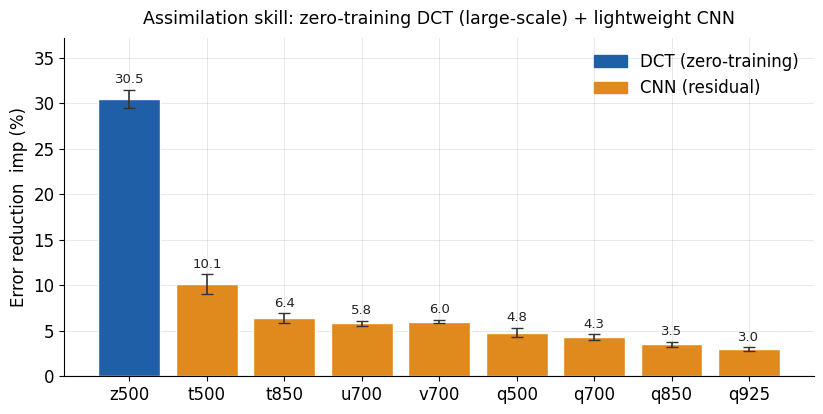
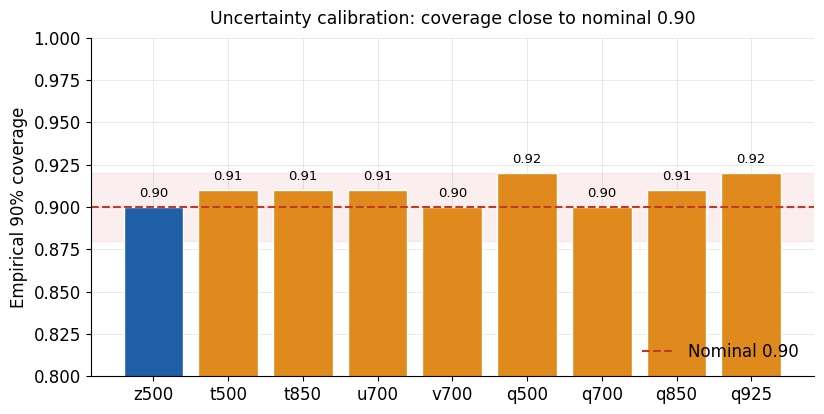

Write Python code to recreate these figures, in order.
#!/usr/bin/env python3
"""
生成 PPT 用的两张结果图:
  figures/imp_bar.pdf     -- 各变量误差改进(DCT 零训练 + CNN 残差)
  figures/calibration.pdf -- 90% 可信区间覆盖率(校准)
配色与 ustcbeamer 蓝主题一致。默认英文标签(避免服务器无中文字体乱码);
想换中文标签见文件底部注释。
"""
import os
import numpy as np
import matplotlib.pyplot as plt
from matplotlib.patches import Patch

os.makedirs("figures", exist_ok=True)

# ====================== 数据：核对 / 替换为你昨天的真实结果 ======================
# 每个变量: (方法, imp%, imp 的 std, cov90)
RESULTS = {
    "z500": ("DCT", 30.5, 1.0, 0.90),   # <- z500 的 std / cov90 请按你的结果核对
    "t500": ("CNN", 10.1, 1.1, 0.91),
    "t850": ("CNN",  6.4, 0.5, 0.91),
    "u700": ("CNN",  5.8, 0.3, 0.91),
    "v700": ("CNN",  6.0, 0.2, 0.90),
    "q500": ("CNN",  4.8, 0.5, 0.92),
    "q700": ("CNN",  4.3, 0.3, 0.90),
    "q850": ("CNN",  3.5, 0.3, 0.91),
    "q925": ("CNN",  3.0, 0.2, 0.92),
}
ORDER = ["z500", "t500", "t850", "u700", "v700", "q500", "q700", "q850", "q925"]
# =============================================================================

# ---- 全局风格 ----
plt.rcParams.update({
    "font.size": 12,
    "font.family": "DejaVu Sans",
    "axes.spines.top": False,
    "axes.spines.right": False,
    "axes.axisbelow": True,
    "axes.grid": True,
    "grid.color": "#cccccc",
    "grid.linewidth": 0.6,
    "grid.alpha": 0.5,
    "savefig.dpi": 200,
})
C_DCT = "#1f5fa8"   # 蓝：零训练 DCT
C_CNN = "#e08a1e"   # 橙：CNN 残差
C_REF = "#c0392b"   # 红：参考线

methods = [RESULTS[v][0] for v in ORDER]
imps    = np.array([RESULTS[v][1] for v in ORDER])
stds    = np.array([RESULTS[v][2] for v in ORDER])
covs    = np.array([RESULTS[v][3] for v in ORDER])
colors  = [C_DCT if m == "DCT" else C_CNN for m in methods]
x = np.arange(len(ORDER))

# ============================ 图 1：误差改进 ============================
fig, ax = plt.subplots(figsize=(8.4, 4.3))
ax.bar(x, imps, yerr=stds, capsize=4, color=colors,
       edgecolor="white", linewidth=1.0,
       error_kw=dict(ecolor="#333333", lw=1.2))
ax.axhline(0, color="#888888", lw=0.8)
for xi, v, s in zip(x, imps, stds):
    ax.text(xi, v + s + 0.4, f"{v:.1f}", ha="center", va="bottom",
            fontsize=9.5, color="#222222")
ax.set_xticks(x)
ax.set_xticklabels(ORDER)
ax.set_ylabel("Error reduction  imp (%)")
ax.set_title("Assimilation skill: zero-training DCT (large-scale) + lightweight CNN",
             fontsize=12.5, pad=10)
ax.set_ylim(0, max(imps + stds) * 1.18)
ax.legend(handles=[Patch(color=C_DCT, label="DCT (zero-training)"),
                   Patch(color=C_CNN, label="CNN (residual)")],
          frameon=False, loc="upper right")
fig.tight_layout()
fig.savefig("figures/imp_bar.pdf", bbox_inches="tight")
print("saved figures/imp_bar.pdf")
plt.close(fig)

# ============================ 图 2：校准 ============================
fig, ax = plt.subplots(figsize=(8.4, 4.3))
ax.axhspan(0.88, 0.92, color=C_REF, alpha=0.08)          # 可接受带
ax.bar(x, covs, color=colors, edgecolor="white", linewidth=1.0)
ax.axhline(0.90, color=C_REF, ls="--", lw=1.5, label="Nominal 0.90")
for xi, c in zip(x, covs):
    ax.text(xi, c + 0.004, f"{c:.2f}", ha="center", va="bottom", fontsize=9.5)
ax.set_xticks(x)
ax.set_xticklabels(ORDER)
ax.set_ylim(0.80, 1.0)
ax.set_ylabel("Empirical 90% coverage")
ax.set_title("Uncertainty calibration: coverage close to nominal 0.90",
             fontsize=12.5, pad=10)
ax.legend(frameon=False, loc="lower right")
fig.tight_layout()
fig.savefig("figures/calibration.pdf", bbox_inches="tight")
print("saved figures/calibration.pdf")
plt.close(fig)

# ================================================================
# 想要中文标签? 在文件顶部 import 后加:
#   import matplotlib
#   matplotlib.rcParams["font.family"] = "Noto Sans CJK SC"   # 或 SimHei / WenQuanYi
#   matplotlib.rcParams["axes.unicode_minus"] = False
# 然后把上面的英文 set_ylabel / set_title / label 换成中文即可。
# (前提是系统装了对应中文字体,否则会显示方框)
# ================================================================
